Labelled photos from "DatasetEnfermedadesOregano", an image-classification folder in GabrielFMH/DatasetEnfermedadesOregano. The possible labels are: alternaria, mosaic, OIDIO, mosca blanca, healthy oregano, roya, trips.

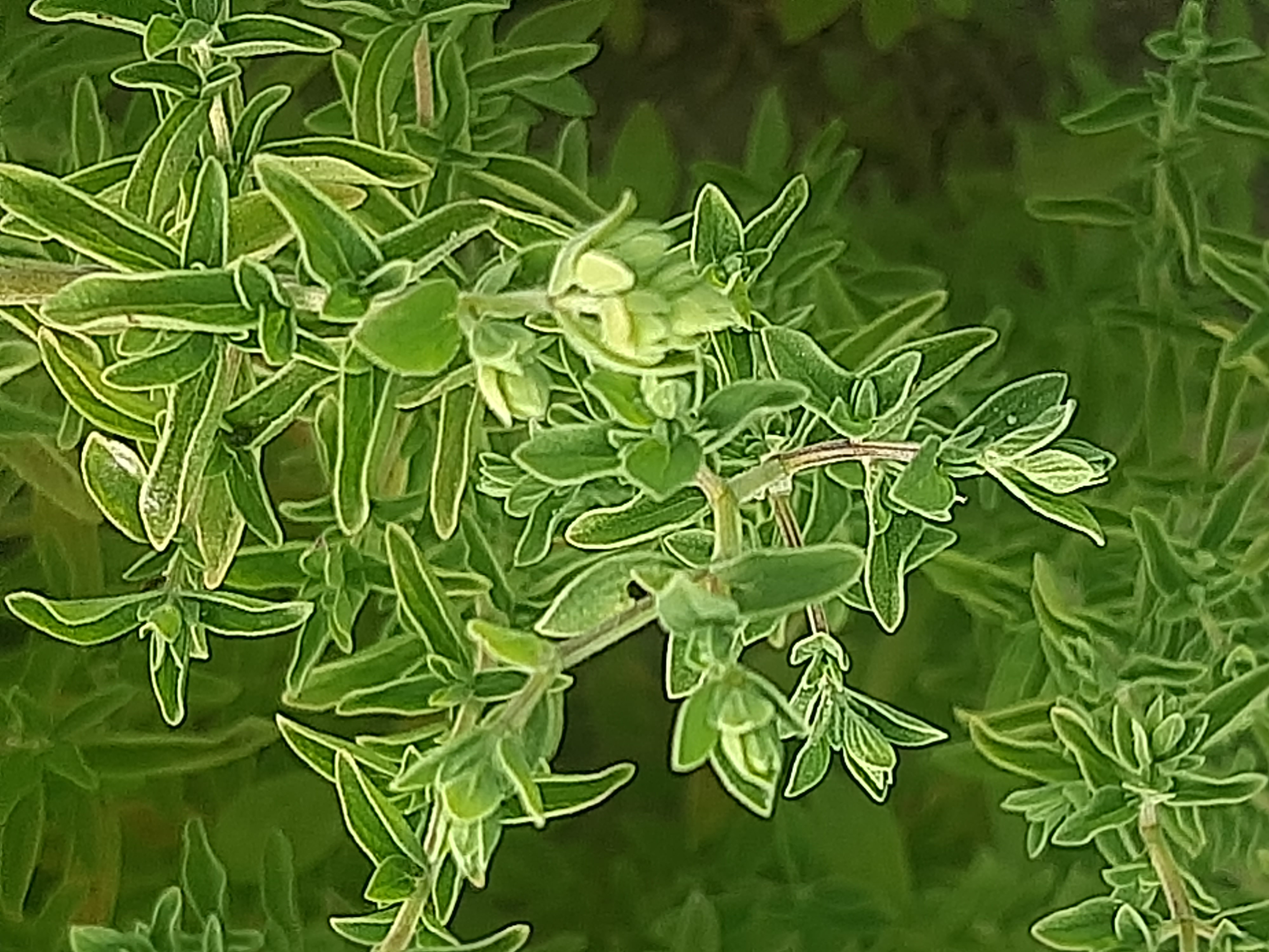
Label: healthy oregano

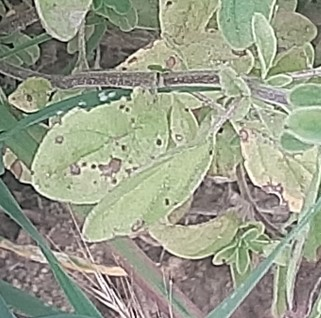
Label: roya

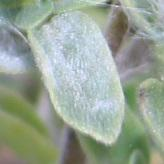
Label: OIDIO

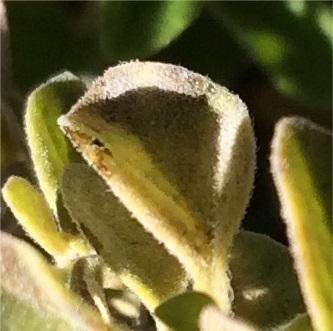
Label: alternaria

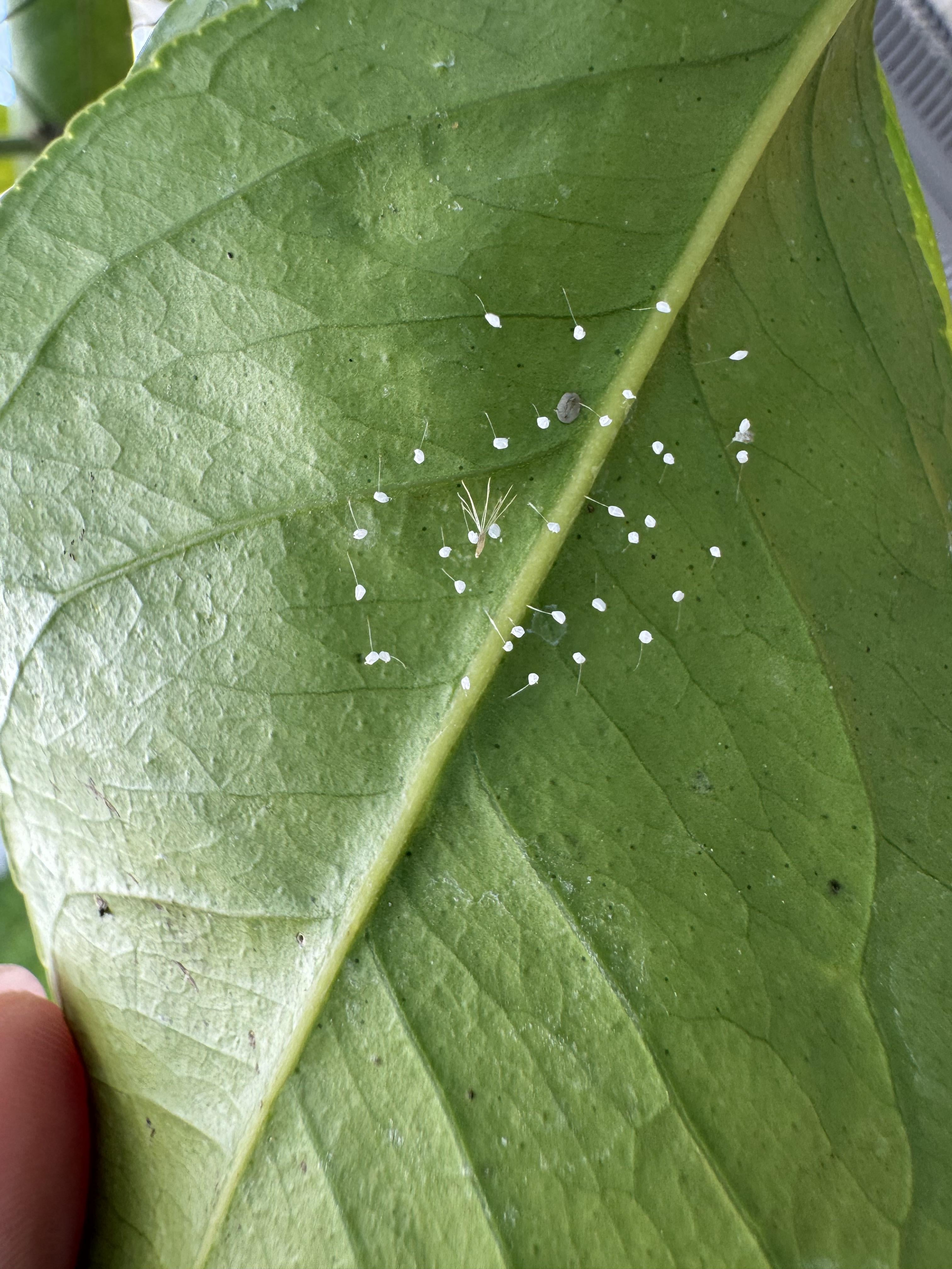
Label: mosca blanca

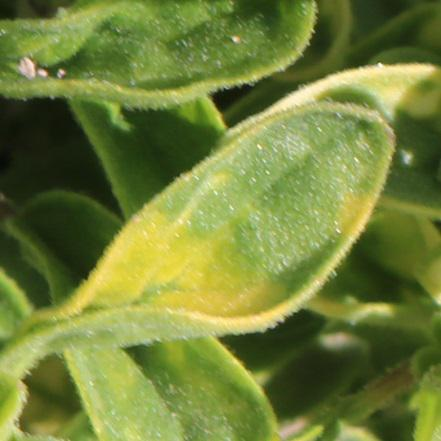
Label: mosaic
